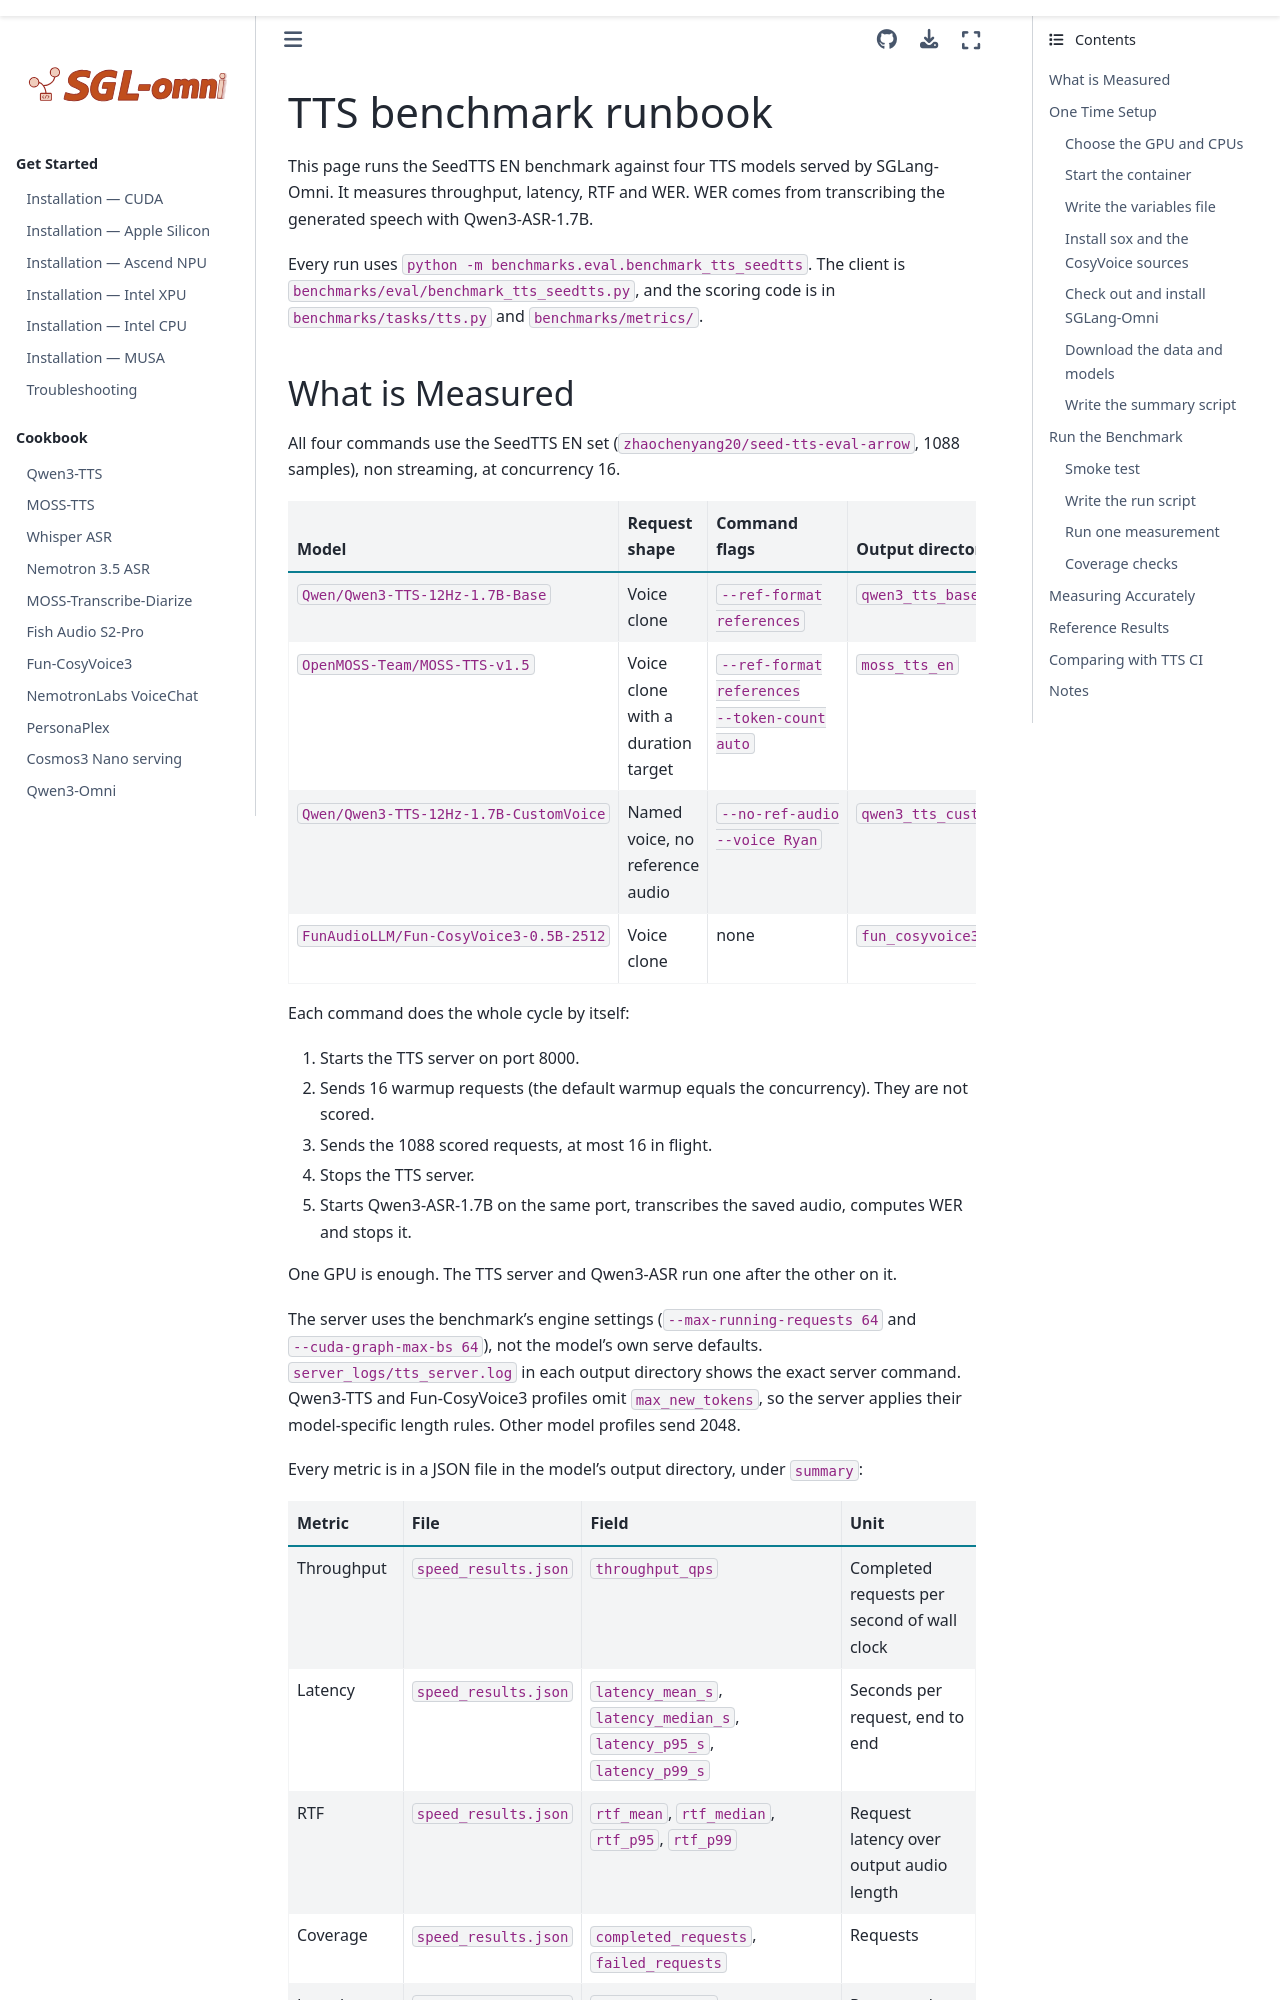

repository: sanqiannianyiqian/sglang-omni · page: developer_reference/tts_bench.html · generator: sphinx

# TTS benchmark runbook

This page runs the SeedTTS EN benchmark against four TTS models served by SGLang-Omni. It measures throughput, latency, RTF and WER. WER comes from transcribing the generated speech with Qwen3-ASR-1.7B.

Every run uses `python -m benchmarks.eval.benchmark_tts_seedtts`. The client is `benchmarks/eval/benchmark_tts_seedtts.py`, and the scoring code is in `benchmarks/tasks/tts.py` and `benchmarks/metrics/`.
